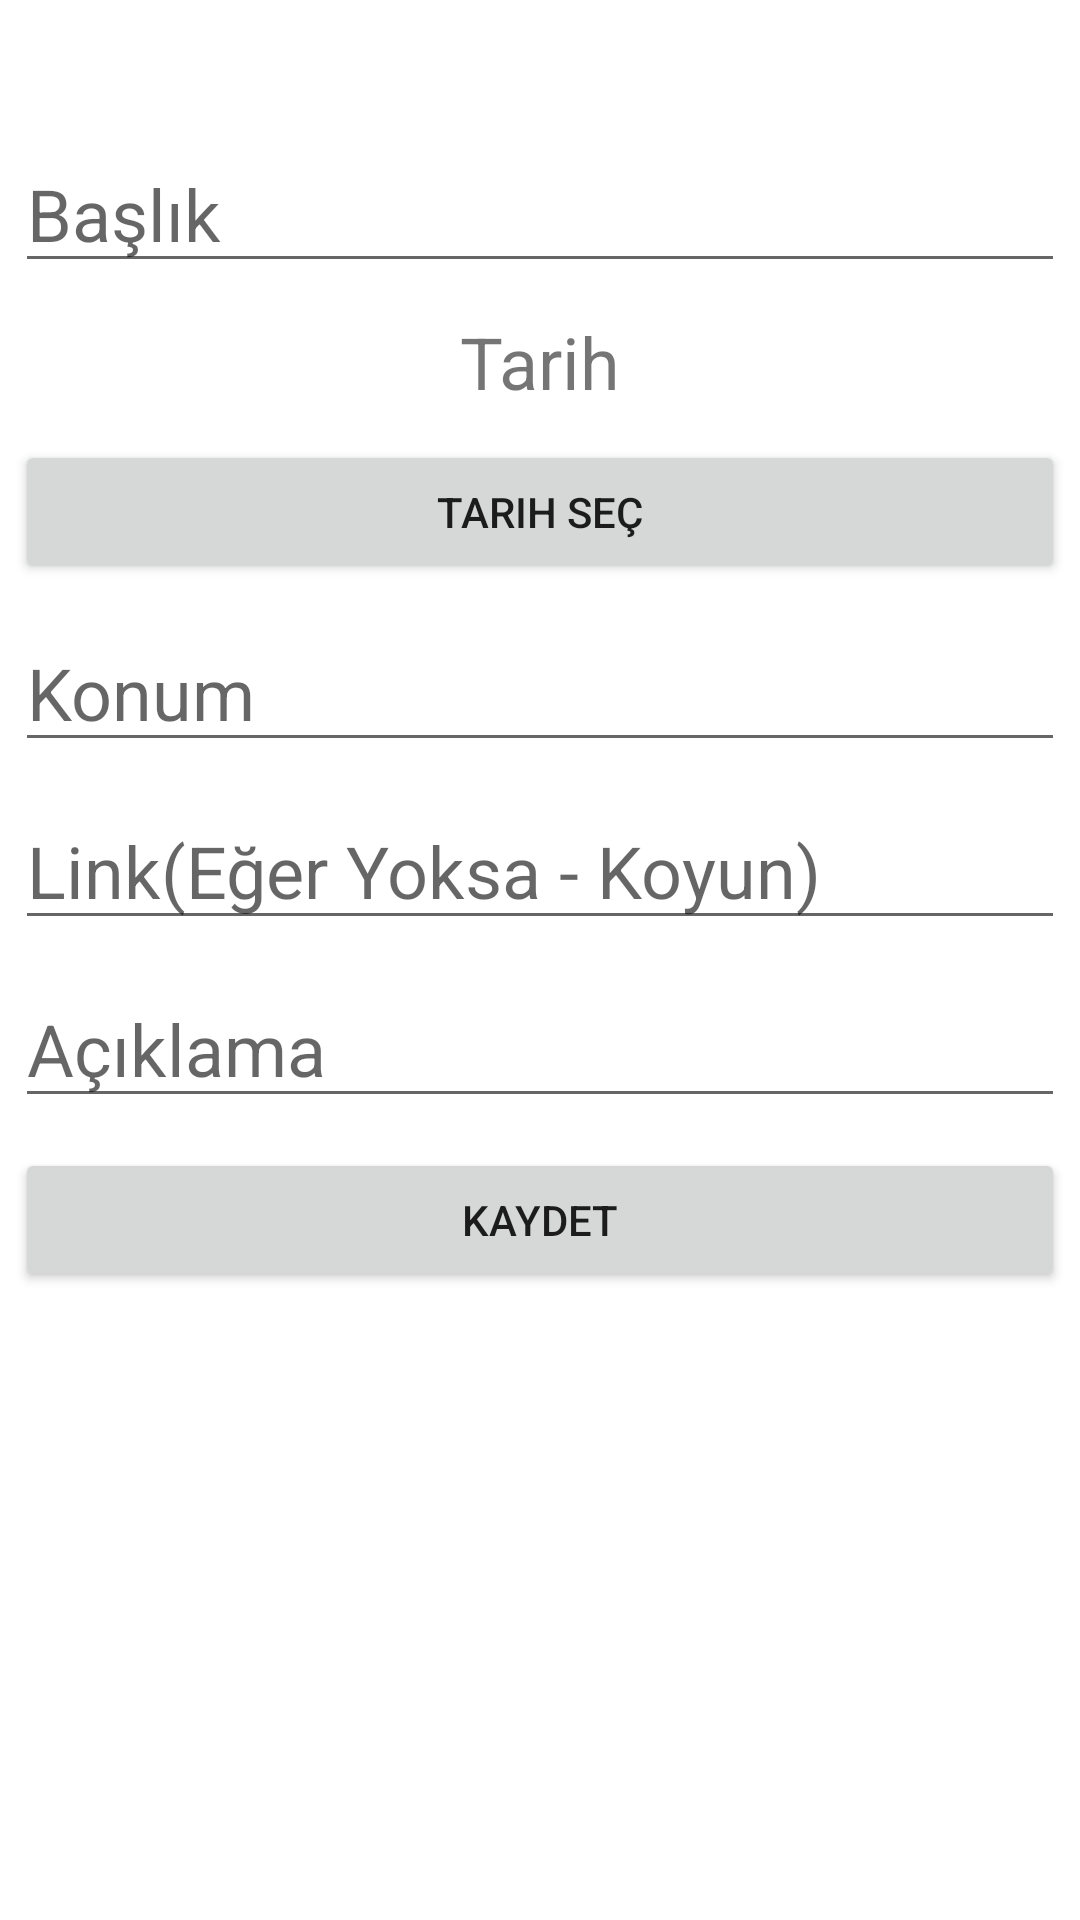

Produce the Android XML layout that renders to this screen, including the resource entries it uses.
<!-- AndroidManifest.xml: application theme Theme.CuntrApp -->
<!-- res/layout/fragment_add_public_cuntr.xml -->
<?xml version="1.0" encoding="utf-8"?>
<LinearLayout xmlns:android="http://schemas.android.com/apk/res/android"
    xmlns:app="http://schemas.android.com/apk/res-auto"
    xmlns:tools="http://schemas.android.com/tools"
    android:layout_width="match_parent"
    android:layout_height="match_parent"
    android:orientation="vertical"
    tools:context=".addcuntrs.AddPublicCuntrFragment">

    

    <EditText
        android:id="@+id/txtTitlePC"
        android:layout_width="match_parent"
        android:layout_height="wrap_content"
        android:layout_margin="5dp"
        android:ems="10"
        android:hint="Başlık"
        android:inputType="textPersonName"
        android:paddingTop="50dp"
        android:textSize="24sp" />

    <TextView
        android:id="@+id/txtDatePuC"
        android:layout_width="match_parent"
        android:layout_height="wrap_content"
        android:layout_margin="5dp"
        android:gravity="center"
        android:text="Tarih"
        android:textSize="24sp" />

    <Button
        android:id="@+id/btnPickDatePC"
        android:layout_width="match_parent"
        android:layout_height="wrap_content"
        android:layout_margin="5dp"
        android:text="Tarih Seç" />

    <EditText
        android:id="@+id/txtPlacePuC"
        android:layout_width="match_parent"
        android:layout_height="wrap_content"
        android:layout_margin="5dp"
        android:ems="10"
        android:hint="Konum"
        android:inputType="textPersonName"
        android:textSize="24sp" />

    <EditText
        android:id="@+id/txtLinkPuC"
        android:layout_width="match_parent"
        android:layout_height="wrap_content"
        android:layout_margin="5dp"
        android:ems="10"
        android:hint="Link(Eğer Yoksa - Koyun)"
        android:inputType="textPersonName"
        android:textSize="24sp" />

    <EditText
        android:id="@+id/txtDescPuC"
        android:layout_width="match_parent"
        android:layout_height="wrap_content"
        android:layout_margin="5dp"
        android:ems="10"
        android:gravity="start|top"
        android:hint="Açıklama"
        android:inputType="textMultiLine"
        android:textSize="24sp" />

    <Button
        android:id="@+id/btnSubmitPuC"
        android:layout_width="match_parent"
        android:layout_height="wrap_content"
        android:layout_margin="5dp"
        android:text="Kaydet" />
</LinearLayout>
<!-- resources referenced by this layout -->
<resources>
  <style name="Theme.CuntrApp" parent="Theme.MaterialComponents.DayNight.NoActionBar">
          
          <item name="colorPrimary">@color/purple_500</item>
          <item name="colorPrimaryVariant">@color/purple_700</item>
          <item name="colorOnPrimary">@color/white</item>
          
          <item name="colorSecondary">@color/teal_200</item>
          <item name="colorSecondaryVariant">@color/teal_700</item>
          <item name="colorOnSecondary">@color/white</item>
          <item name="android:forceDarkAllowed" tools:targetApi="q">false</item>
          
          <item name="android:statusBarColor" tools:targetApi="l">?attr/colorPrimaryVariant</item>
          
      </style>
  <!-- not gathered from this repository: default colours our renderer supplied (Android Studio template values) -->
  <color name="purple_500">#FF6200EE</color>
  <color name="purple_700">#FF3700B3</color>
  <color name="teal_200">#FF03DAC5</color>
  <color name="teal_700">#FF018786</color>
  <color name="white">#FFFFFFFF</color>
</resources>
